Image classification data set "data" (Ayshamahshoofa/Smart-Skincare on GitHub). Class labels (17): basal cell carcinoma, darier s disease, epidermolysis bullosa pruriginosa, Hailey-Hailey disease, herpes simplex, impetigo, larva migrans, leprosy borderline, leprosy lepromatous, leprosy tuberculoid, lupus erythematosus chronicus discoides, melanoma, mycosis fungoides, papilomatosis confluentes and reticulate, pediculosis capitis, psoriasis, tungiasis.

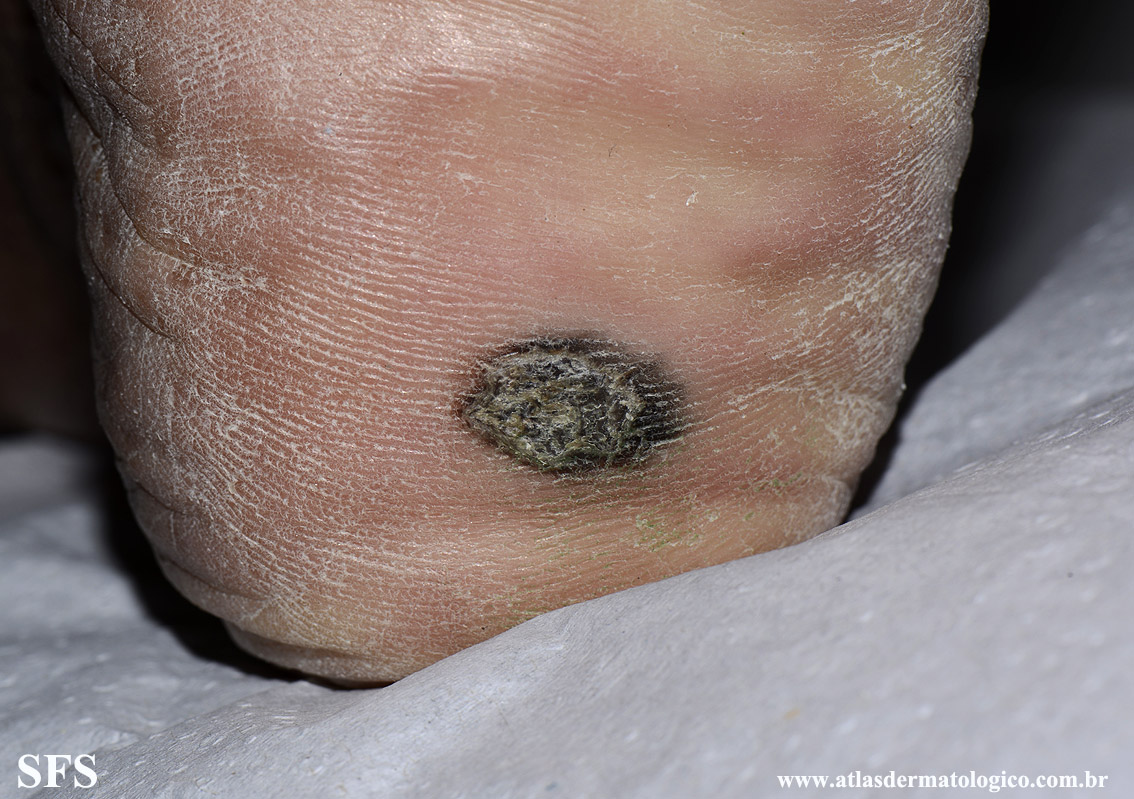
Label: melanoma

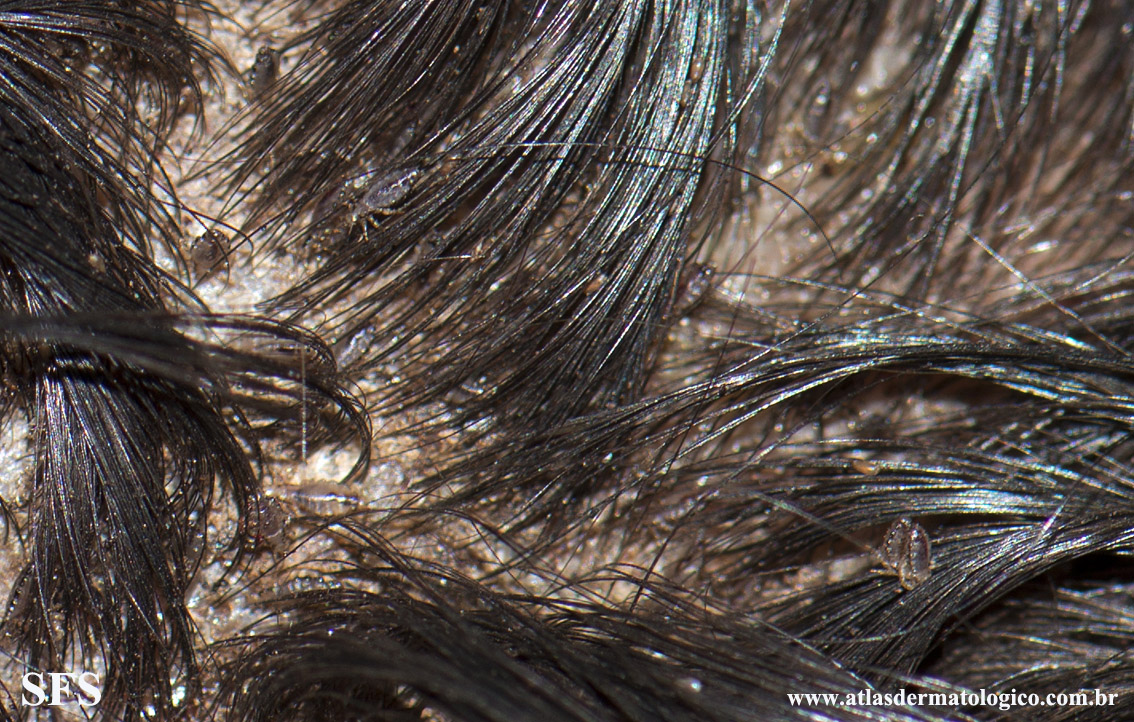
Label: pediculosis capitis

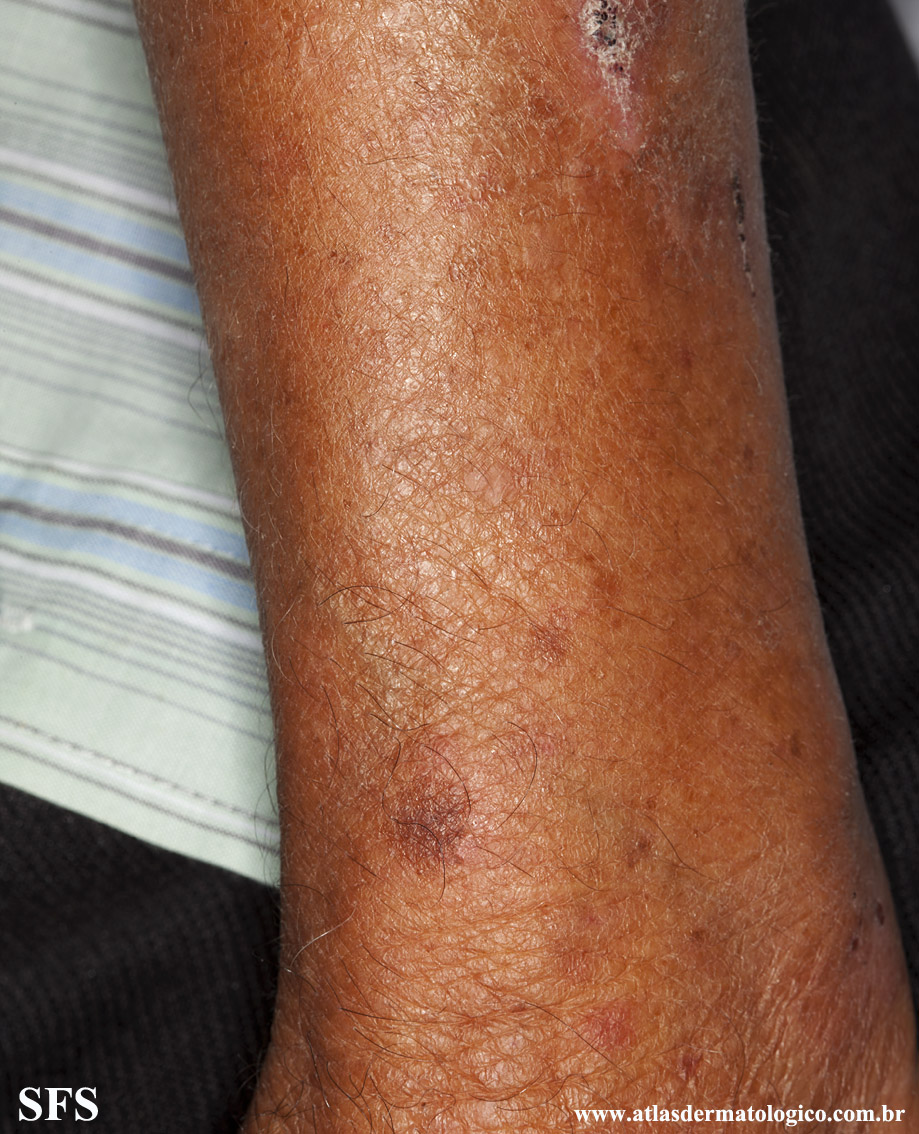
Label: leprosy tuberculoid

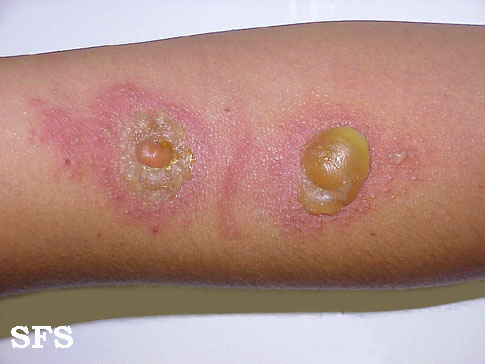
Label: impetigo

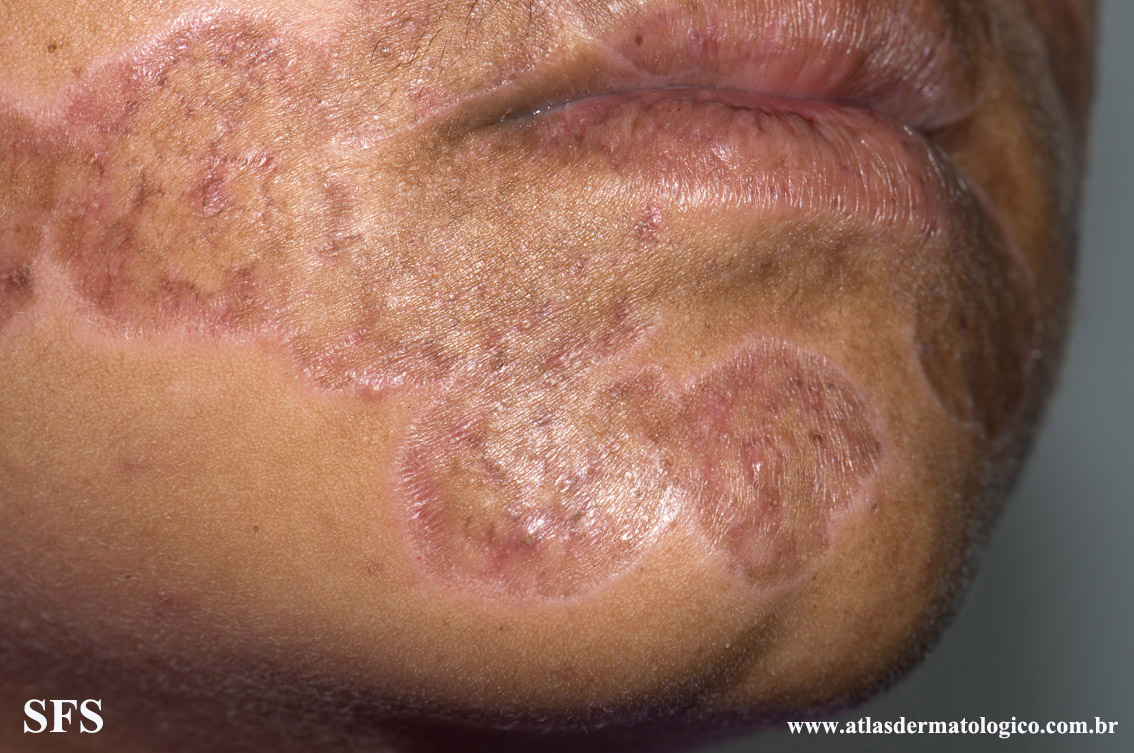
Label: lupus erythematosus chronicus discoides

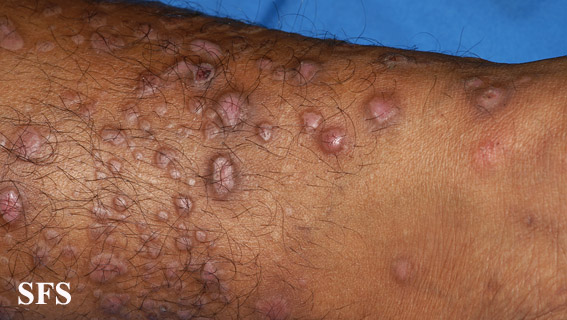
Label: epidermolysis bullosa pruriginosa
